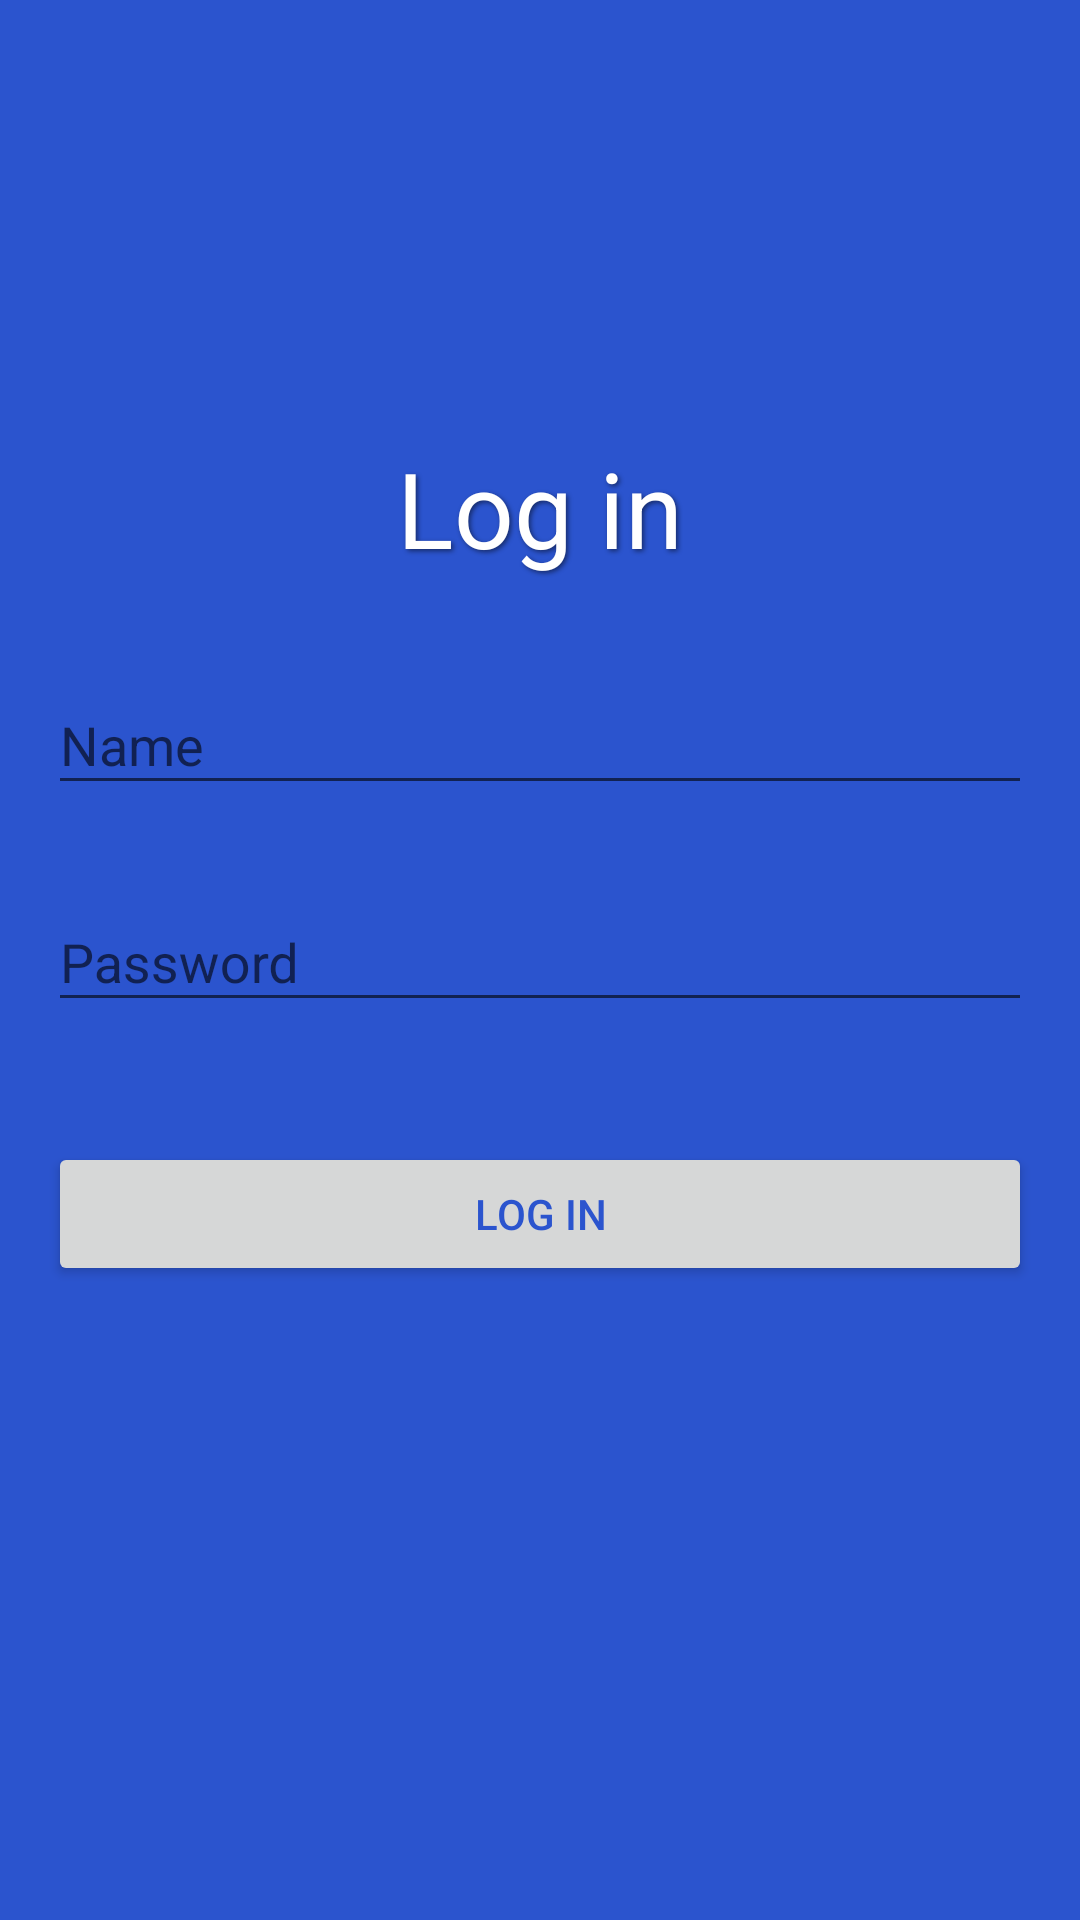

Layout XML and referenced resources for this Android screen:
<!-- AndroidManifest.xml: application theme AppTheme -->
<!-- res/layout/activity_login.xml -->
<?xml version="1.0" encoding="utf-8"?>
<RelativeLayout xmlns:android="http://schemas.android.com/apk/res/android"
    xmlns:tools="http://schemas.android.com/tools"
    android:layout_width="match_parent"
    android:layout_height="match_parent"
    android:paddingBottom="16dp"
    android:paddingTop="16dp"
    android:paddingLeft="16dp"
    android:paddingRight="16dp"
    tools:context=".activity.LoginActivity"
    android:background="@color/colorPrimary">

    <TextView
        android:layout_width="wrap_content"
        android:layout_height="wrap_content"
        android:text="@string/login"
        android:textColor="@color/whiteColor"
        android:textSize="35sp"
        android:layout_centerHorizontal="true"
        android:layout_marginTop="130dp"
        android:shadowColor="@color/textShadow"
        android:shadowDx="2"
        android:shadowDy="2"
        android:shadowRadius="4"/>
    <LinearLayout
        android:layout_width="match_parent"
        android:layout_height="match_parent"
        android:layout_marginTop="180dp"
        android:orientation="vertical">

        <android.support.design.widget.TextInputLayout
            android:layout_width="match_parent"
            android:layout_height="wrap_content"
            android:layout_marginTop="20dp">
            <EditText
                android:layout_width="match_parent"
                android:layout_height="wrap_content"
                android:id="@+id/userNameLogin"
                android:hint="@string/name"
                android:autofillHints="@string/name"
                android:inputType="textPersonName"
                android:layout_marginBottom="20dp"/>
        </android.support.design.widget.TextInputLayout>
        <android.support.design.widget.TextInputLayout
            android:layout_width="match_parent"
            android:layout_height="wrap_content">
            <EditText
                android:layout_width="match_parent"
                android:layout_height="wrap_content"
                android:id="@+id/userPasswordLogin"
                android:hint="@string/password"
                android:autofillHints="@string/password"
                android:inputType="textPassword"
                android:layout_marginBottom="20dp"/>
        </android.support.design.widget.TextInputLayout>
        <Button
            android:layout_width="match_parent"
            android:layout_height="wrap_content"
            android:layout_marginTop="20dp"
            android:text="@string/login"
            android:id="@+id/loginBt"
            android:textColor="@color/colorPrimary"/>
    </LinearLayout>

</RelativeLayout>
<!-- resources referenced by this layout -->
<resources>
  <color name="colorPrimary">#2B54CE</color>
  <color name="textShadow">#7F000000</color>
  <color name="whiteColor">#FFFFFF</color>
  <string name="login">Log in</string>
  <string name="name">Name</string>
  <string name="password">Password</string>
  <style name="AppTheme" parent="Theme.AppCompat.Light.DarkActionBar">
          
  
  
          <item name="colorPrimary">@color/colorPrimary</item>
  
  
      </style>
</resources>
